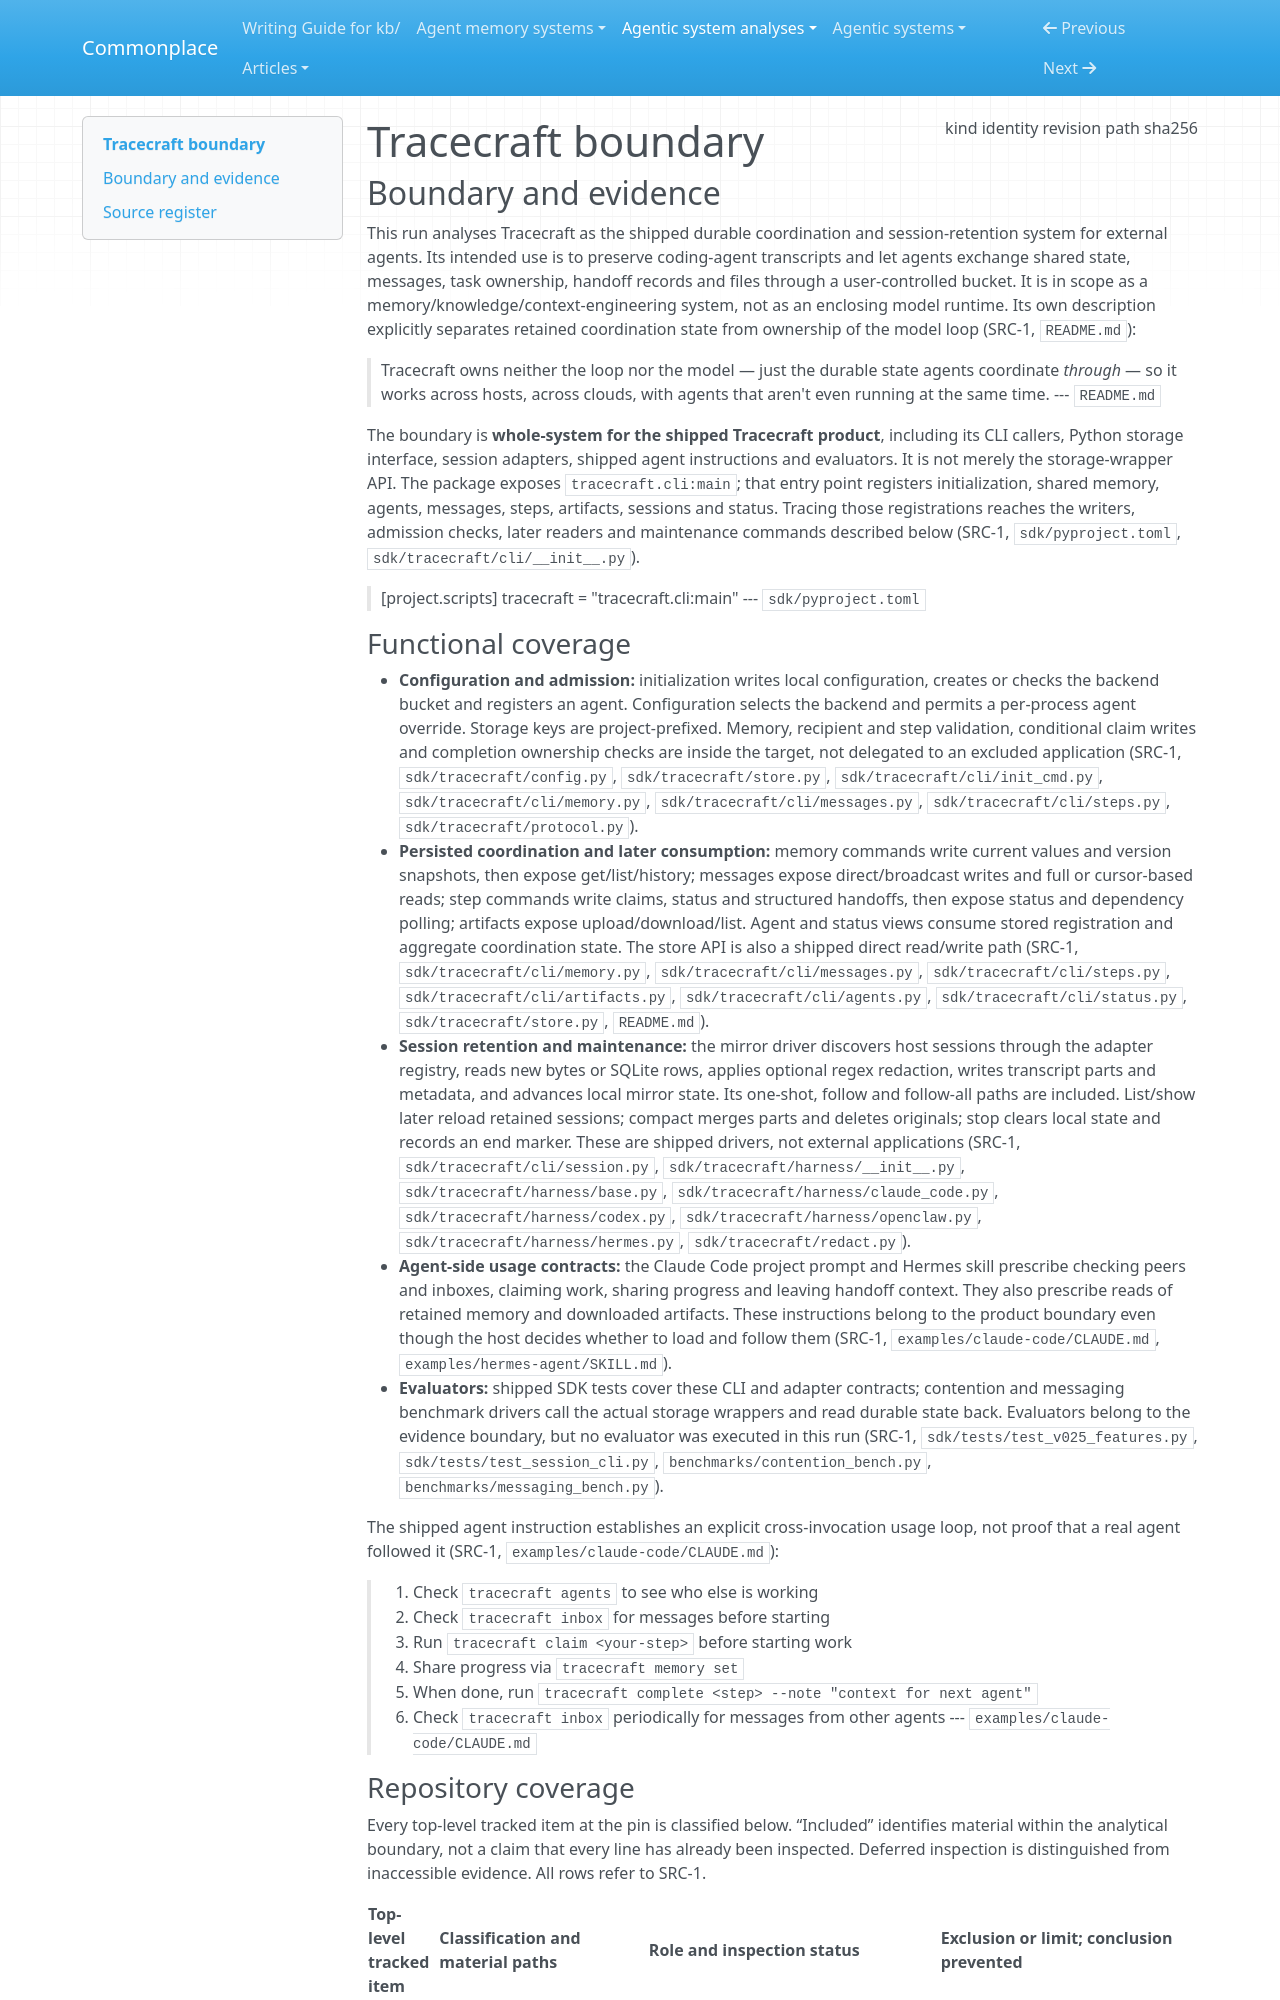

repository: zby/commonplace · page: agentic-system-analyses/retained/arrmlet--tracecraft/boundary/index.html · generator: mkdocs

---
type: agentic-system-analyses/types/agentic-system-boundary.md
description: "Tracecraft's shipped bucket-backed agent coordination and session-retention system at commit 97c6b7447f8e696f0116357d9f86bb0ece25e5b1."
run-id: AAS-2026-10-14-tracecraft-9c4af961e8e2-01
result-disposition: complete
target-class: memory/knowledge/context-engineering system
boundary-kind: whole-system
reviewed-boundary: "97c6b7447f8e696f0116357d9f86bb0ece25e5b1"
analysis-cutoff: "2026-10-14"
evidence-tier: code-grounded
source:
  kind: git
  identity: https://github.com/arrmlet/tracecraft
  revision: "97c6b7447f8e696f0116357d9f86bb0ece25e5b1"
  path: /home/zby/llm/commonplace/.commonplace/worktrees/tracecraft-9c4af961e8e2/related-systems/arrmlet--tracecraft
  sha256: null
---

# Tracecraft boundary

## Boundary and evidence

This run analyses Tracecraft as the shipped durable coordination and session-retention system for external agents. Its intended use is to preserve coding-agent transcripts and let agents exchange shared state, messages, task ownership, handoff records and files through a user-controlled bucket. It is in scope as a memory/knowledge/context-engineering system, not as an enclosing model runtime. Its own description explicitly separates retained coordination state from ownership of the model loop (SRC-1, `README.md`):

> Tracecraft owns neither the loop nor the model — just the durable state agents coordinate *through* — so it works across hosts, across clouds, with agents that aren't even running at the same time.
> --- `README.md`

The boundary is **whole-system for the shipped Tracecraft product**, including its CLI callers, Python storage interface, session adapters, shipped agent instructions and evaluators. It is not merely the storage-wrapper API. The package exposes `tracecraft.cli:main`; that entry point registers initialization, shared memory, agents, messages, steps, artifacts, sessions and status. Tracing those registrations reaches the writers, admission checks, later readers and maintenance commands described below (SRC-1, `sdk/pyproject.toml`, `sdk/tracecraft/cli/__init__.py`).

> [project.scripts]
> tracecraft = "tracecraft.cli:main"
> --- `sdk/pyproject.toml`

### Functional coverage

- **Configuration and admission:** initialization writes local configuration, creates or checks the backend bucket and registers an agent. Configuration selects the backend and permits a per-process agent override. Storage keys are project-prefixed. Memory, recipient and step validation, conditional claim writes and completion ownership checks are inside the target, not delegated to an excluded application (SRC-1, `sdk/tracecraft/config.py`, `sdk/tracecraft/store.py`, `sdk/tracecraft/cli/init_cmd.py`, `sdk/tracecraft/cli/memory.py`, `sdk/tracecraft/cli/messages.py`, `sdk/tracecraft/cli/steps.py`, `sdk/tracecraft/protocol.py`).
- **Persisted coordination and later consumption:** memory commands write current values and version snapshots, then expose get/list/history; messages expose direct/broadcast writes and full or cursor-based reads; step commands write claims, status and structured handoffs, then expose status and dependency polling; artifacts expose upload/download/list. Agent and status views consume stored registration and aggregate coordination state. The store API is also a shipped direct read/write path (SRC-1, `sdk/tracecraft/cli/memory.py`, `sdk/tracecraft/cli/messages.py`, `sdk/tracecraft/cli/steps.py`, `sdk/tracecraft/cli/artifacts.py`, `sdk/tracecraft/cli/agents.py`, `sdk/tracecraft/cli/status.py`, `sdk/tracecraft/store.py`, `README.md`).
- **Session retention and maintenance:** the mirror driver discovers host sessions through the adapter registry, reads new bytes or SQLite rows, applies optional regex redaction, writes transcript parts and metadata, and advances local mirror state. Its one-shot, follow and follow-all paths are included. List/show later reload retained sessions; compact merges parts and deletes originals; stop clears local state and records an end marker. These are shipped drivers, not external applications (SRC-1, `sdk/tracecraft/cli/session.py`, `sdk/tracecraft/harness/__init__.py`, `sdk/tracecraft/harness/base.py`, `sdk/tracecraft/harness/claude_code.py`, `sdk/tracecraft/harness/codex.py`, `sdk/tracecraft/harness/openclaw.py`, `sdk/tracecraft/harness/hermes.py`, `sdk/tracecraft/redact.py`).
- **Agent-side usage contracts:** the Claude Code project prompt and Hermes skill prescribe checking peers and inboxes, claiming work, sharing progress and leaving handoff context. They also prescribe reads of retained memory and downloaded artifacts. These instructions belong to the product boundary even though the host decides whether to load and follow them (SRC-1, `examples/claude-code/CLAUDE.md`, `examples/hermes-agent/SKILL.md`).
- **Evaluators:** shipped SDK tests cover these CLI and adapter contracts; contention and messaging benchmark drivers call the actual storage wrappers and read durable state back. Evaluators belong to the evidence boundary, but no evaluator was executed in this run (SRC-1, `sdk/tests/test_v025_features.py`, `sdk/tests/test_session_cli.py`, `benchmarks/contention_bench.py`, `benchmarks/messaging_bench.py`).

The shipped agent instruction establishes an explicit cross-invocation usage loop, not proof that a real agent followed it (SRC-1, `examples/claude-code/CLAUDE.md`):

> 1. Check `tracecraft agents` to see who else is working
> 2. Check `tracecraft inbox` for messages before starting
> 3. Run `tracecraft claim <your-step>` before starting work
> 4. Share progress via `tracecraft memory set`
> 5. When done, run `tracecraft complete <step> --note "context for next agent"`
> 6. Check `tracecraft inbox` periodically for messages from other agents
> --- `examples/claude-code/CLAUDE.md`
